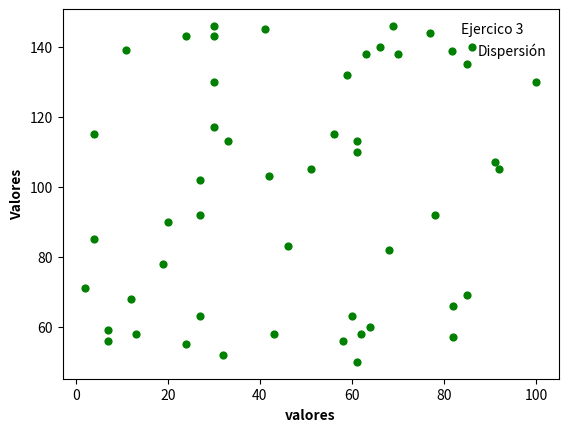

Here is the Python script that generated this plot: (Note: this script raises an exception after producing the figure.)
import random
import matplotlib.pyplot as plt

listaAleat = [random.randint(1, 100) for _ in range(50)]
listaAleat2 = [random.randint(50, 150) for _ in range(50)]

fig, ax = plt.subplots()

_ = ax.scatter(listaAleat, listaAleat2, color='green', s=24, label='Dispersión')
_ = ax.legend(frameon=False, loc='upper right', title='Ejercico 3')

# Set axis labels, display in bold
ax.set_xlabel("valores", fontweight="bold")
ax.set_ylabel("Valores", fontweight="bold")
plt.savefig('Graficas/3.jpg')
plt.show()
